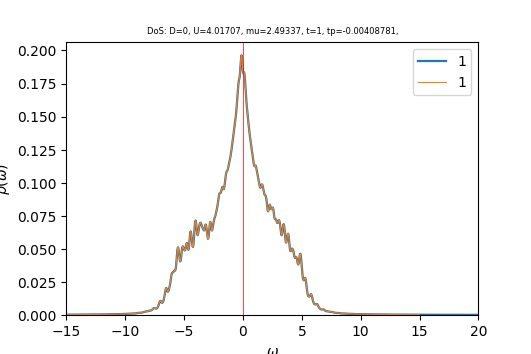

Values plotted in this chart, from the file beside it:
w	up_1	down_1	cumul_up_1	cumul_down_1	
-15	0.000252	0.0002276	0	0
-14.96	0.0002534	0.0002288	8.87937e-06	8.01427e-06
-14.93	0.0002549	0.0002299	1.78082e-05	1.607e-05
-14.89	0.0002563	0.0002311	2.67869e-05	2.41676e-05
-14.86	0.0002577	0.0002323	3.58157e-05	3.23074e-05
-14.82	0.0002592	0.0002335	4.48951e-05	4.04898e-05
-14.79	0.0002606	0.0002348	5.40254e-05	4.8715e-05
-14.75	0.0002621	0.000236	6.32069e-05	5.69836e-05
-14.72	0.0002635	0.0002373	7.24401e-05	6.52957e-05
-14.68	0.000265	0.0002385	8.17256e-05	7.36519e-05
-14.65	0.0002665	0.0002398	9.10637e-05	8.20524e-05
-14.61	0.0002681	0.0002411	0.0001005	9.04976e-05
-14.58	0.0002696	0.0002423	0.0001099	9.89878e-05
-14.54	0.0002711	0.0002436	0.0001194	0.0001075
-14.51	0.0002727	0.0002449	0.000129	0.0001161
-14.47	0.0002743	0.0002463	0.0001386	0.0001247
-14.44	0.0002759	0.0002476	0.0001482	0.0001334
-14.4	0.0002775	0.0002489	0.000158	0.0001421
-14.37	0.0002792	0.0002503	0.0001677	0.0001509
-14.33	0.0002808	0.0002516	0.0001776	0.0001597
-14.3	0.0002825	0.000253	0.0001875	0.0001686
-14.26	0.0002842	0.0002544	0.0001974	0.0001775
-14.23	0.0002859	0.0002558	0.0002074	0.0001865
-14.19	0.0002876	0.0002572	0.0002175	0.0001955
-14.16	0.0002893	0.0002587	0.0002277	0.0002045
-14.12	0.000291	0.0002601	0.0002378	0.0002136
-14.09	0.0002927	0.0002616	0.0002481	0.0002228
-14.05	0.0002945	0.000263	0.0002584	0.000232
-14.02	0.0002963	0.0002645	0.0002688	0.0002413
-13.98	0.0002981	0.000266	0.0002792	0.0002506
-13.95	0.0002999	0.0002675	0.0002897	0.00026
-13.91	0.0003017	0.000269	0.0003003	0.0002694
-13.88	0.0003036	0.0002705	0.000311	0.0002789
-13.84	0.0003055	0.0002721	0.0003217	0.0002884
-13.81	0.0003074	0.0002736	0.0003324	0.000298
-13.77	0.0003094	0.0002752	0.0003433	0.0003076
-13.74	0.0003114	0.0002768	0.0003542	0.0003173
-13.7	0.0003134	0.0002784	0.0003652	0.0003271
-13.67	0.0003154	0.00028	0.0003762	0.0003369
-13.63	0.0003174	0.0002816	0.0003873	0.0003468
-13.6	0.0003194	0.0002833	0.0003985	0.0003567
-13.56	0.0003215	0.0002849	0.0004098	0.0003667
-13.53	0.0003235	0.0002866	0.0004211	0.0003767
-13.49	0.0003255	0.0002883	0.0004325	0.0003868
-13.46	0.0003276	0.0002901	0.000444	0.000397
-13.42	0.0003297	0.0002918	0.0004555	0.0004072
-13.39	0.0003319	0.0002936	0.0004672	0.0004175
-13.35	0.0003341	0.0002953	0.0004789	0.0004278
-13.32	0.0003363	0.0002971	0.0004907	0.0004382
-13.28	0.0003385	0.0002989	0.0005025	0.0004487
-13.25	0.0003408	0.0003007	0.0005145	0.0004592
-13.21	0.0003431	0.0003025	0.0005265	0.0004698
-13.18	0.0003455	0.0003043	0.0005386	0.0004805
-13.14	0.0003479	0.0003062	0.0005508	0.0004912
-13.11	0.0003503	0.0003081	0.000563	0.000502
-13.07	0.0003526	0.00031	0.0005754	0.0005129
-13.04	0.000355	0.0003119	0.0005878	0.0005238
-13	0.0003575	0.0003138	0.0006004	0.0005348
-12.97	0.00036	0.0003158	0.000613	0.0005459
-12.93	0.0003625	0.0003178	0.0006257	0.000557
... 940 more rows
